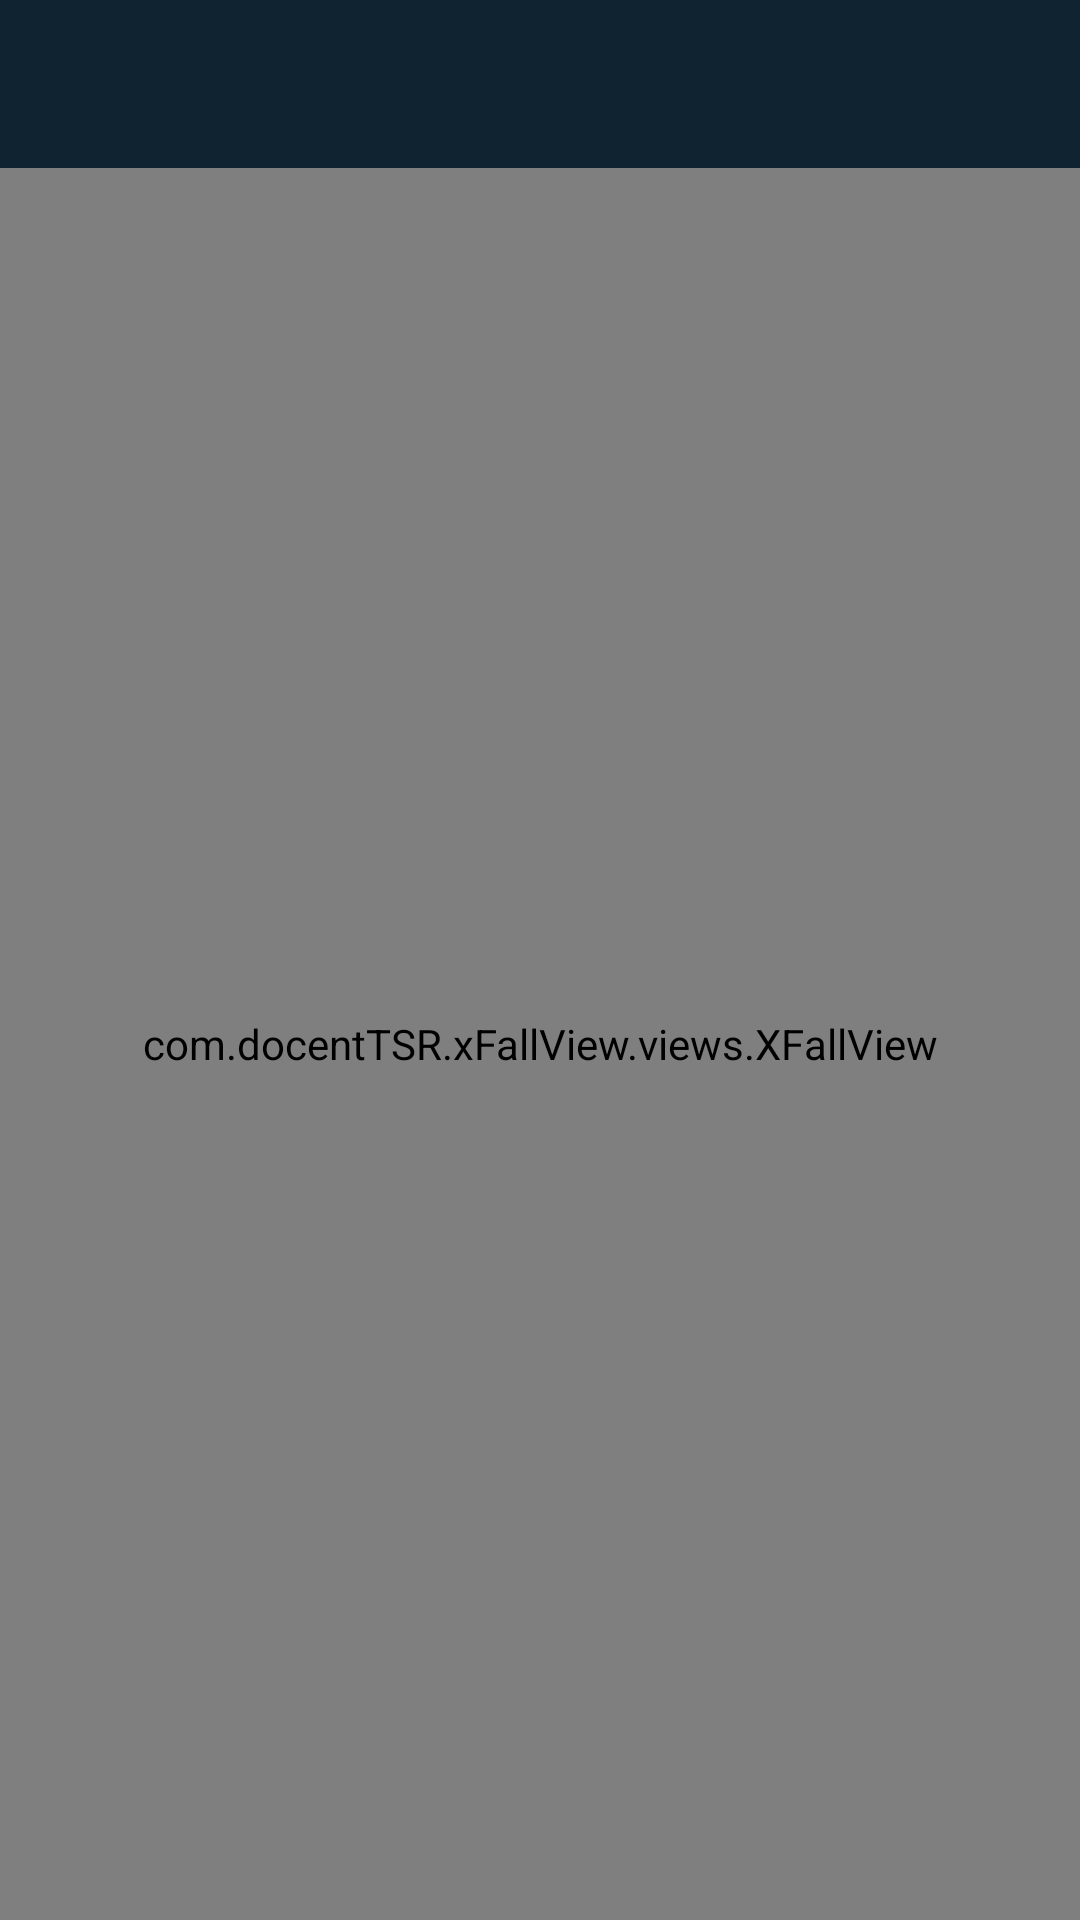

This screen was rendered from an Android layout file. Write that file and the resources it references.
<!-- AndroidManifest.xml: application theme AppTheme -->
<!-- res/layout/activity_currencyfall.xml -->
<?xml version="1.0" encoding="utf-8"?>
<LinearLayout
    xmlns:android="http://schemas.android.com/apk/res/android"
    xmlns:app="http://schemas.android.com/apk/res-auto"
    android:layout_width="match_parent"
    android:layout_height="match_parent"
    android:orientation="vertical"
    android:background="@color/colorPrimary"
    >

    <android.support.design.widget.AppBarLayout
        android:id="@+id/appbar"
        android:layout_width="match_parent"
        android:layout_height="?attr/actionBarSize"
        android:theme="@style/ToolbarOverlay"
        >

        <android.support.v7.widget.Toolbar
            android:id="@+id/toolbar"
            android:layout_width="match_parent"
            android:layout_height="match_parent"
            />
    </android.support.design.widget.AppBarLayout>

    <com.example.xFallView.views.XFallView
        android:id="@+id/test_xfall_view"
        android:layout_width="match_parent"
        android:layout_height="match_parent"
        app:maxAlpha="230"
        app:maxScale="80"
        app:maxSpeed="100"
        app:minAlpha="5"
        app:minScale="50"
        app:minSpeed="70"
        app:rotate="on"
        app:srcArray="@array/x_views_currency_array"
        app:viewsCount="100"
        />

</LinearLayout>
<!-- resources referenced by this layout -->
<resources>
  <array name="x_views_currency_array">
          <item>@drawable/ic_dollar_green</item>
          <item>@drawable/ic_euro_orange</item>
          <item>@drawable/ic_rub_blue</item>
      </array>
  <color name="colorPrimary">#102331</color>
  <style name="ToolbarOverlay" parent="ThemeOverlay.AppCompat.Dark" />
  <style name="AppTheme" parent="Theme.AppCompat.Light.NoActionBar">
          <item name="colorPrimary">@color/colorPrimary</item>
          <item name="colorPrimaryDark">@color/colorPrimaryDark</item>
          <item name="colorAccent">@color/colorAccent</item>
      </style>
  <!-- drawable ic_dollar_green: png bitmap (drawable-hdpi, 1536 bytes) -->
  <!-- drawable ic_euro_orange: png bitmap (drawable-hdpi, 1234 bytes) -->
  <!-- drawable ic_rub_blue: png bitmap (drawable-hdpi, 890 bytes) -->
  <color name="colorPrimaryDark">#00182b</color>
  <color name="colorAccent">#ff2f51</color>
</resources>
